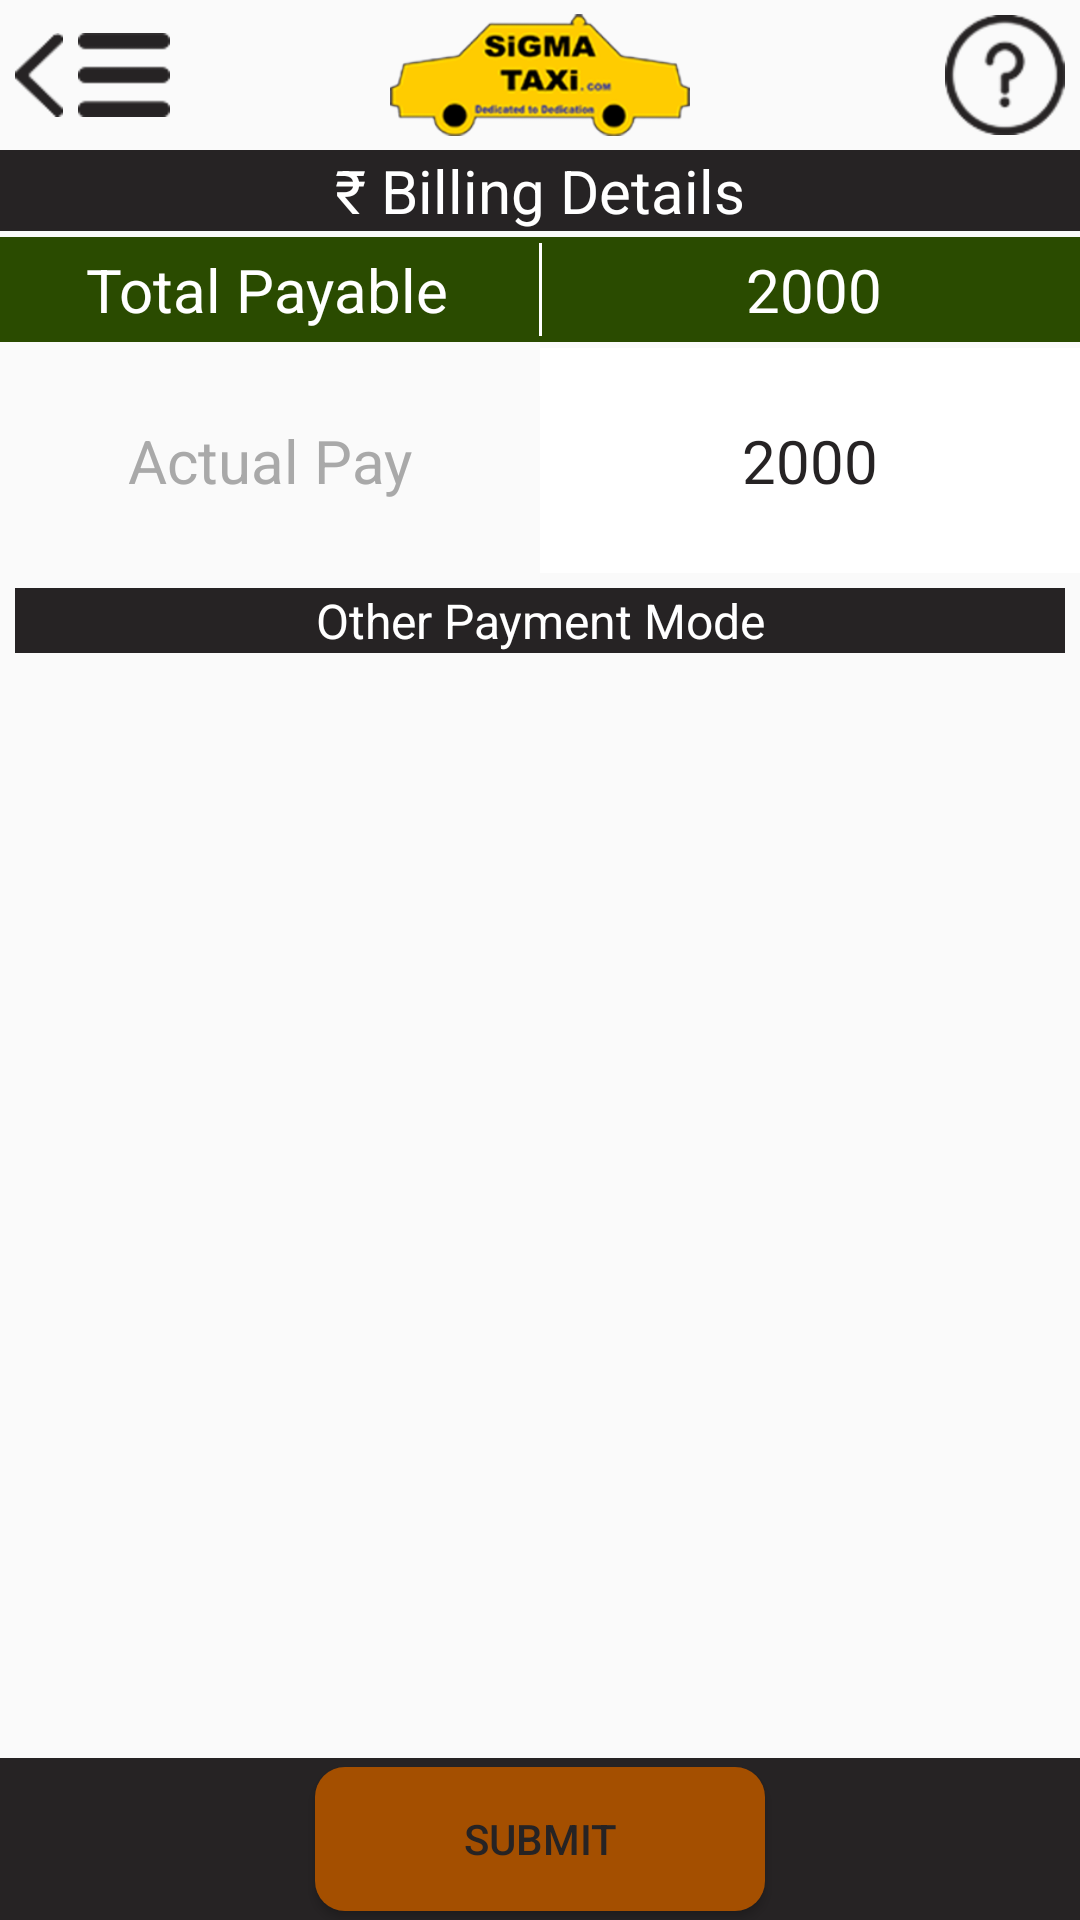

Reconstruct the res/layout file that produces this screen, plus the resources it refers to.
<!-- AndroidManifest.xml: application theme AppTheme -->
<!-- res/layout/fragment_cash_payment_mode.xml -->
<RelativeLayout xmlns:android="http://schemas.android.com/apk/res/android"
    xmlns:tools="http://schemas.android.com/tools"
    android:layout_width="wrap_content"
    android:layout_height="match_parent"
    tools:context=".MainActivityFragment" >

    <include
        android:id="@+id/header"
        android:layout_width="match_parent"
        android:layout_height="wrap_content"
        android:layout_alignParentLeft="true"
        android:layout_alignParentTop="true"
        layout="@layout/header_with_back"
        android:background="@drawable/background" />

    <LinearLayout
        android:id="@+id/top_content"
        android:layout_width="match_parent"
        android:layout_height="wrap_content"
        android:layout_below="@+id/header"
        android:orientation="vertical" >

        <TextView
            android:id="@+id/textView1"
            style="@style/largeTextSytle"
            android:layout_width="match_parent"
            android:layout_height="wrap_content"
            android:background="@color/footer"
            android:gravity="center"
            android:text="@string/billing_details"
            android:textColor="@color/white" />

        <LinearLayout
            android:layout_width="match_parent"
            android:layout_height="35dp"
            android:layout_marginTop="2dp"
            android:background="@color/green_bg1"
            android:gravity="center"
            android:weightSum="2" >

            <TextView
                android:id="@+id/totalpayable_hd"
                style="@style/largeTextSytle"
                android:layout_width="match_parent"
                android:layout_height="wrap_content"
                android:layout_weight="1"
                android:gravity="center"
                android:text="@string/total_payable"
                android:textColor="@color/white" />

            <View
                android:layout_width="1dp"
                android:layout_height="fill_parent"
                android:layout_margin="2dp"
                android:background="@color/white" />

            <TextView
                android:id="@+id/total_payable_tv"
                style="@style/largeTextSytle"
                android:layout_width="match_parent"
                android:layout_height="wrap_content"
                android:layout_weight="1"
                android:gravity="center"
                android:text="2000"
                android:textColor="@color/white" />
        </LinearLayout>
    </LinearLayout>

    <LinearLayout
        android:id="@+id/main_content"
        android:layout_width="fill_parent"
        android:layout_height="fill_parent"
        android:layout_above="@+id/footer"
        android:layout_below="@+id/top_content"
        android:orientation="vertical" >

        <LinearLayout
            android:layout_width="match_parent"
            android:layout_height="75dp"
            android:layout_marginTop="2dp"
            android:gravity="center"
            android:weightSum="2" >

            <TextView
                android:id="@+id/actual_pay_tv"
                style="@style/largeTextSytle"
                android:layout_width="match_parent"
                android:layout_height="match_parent"
                android:layout_weight="1"
                android:gravity="center"
                android:text="@string/actual_pay"
                android:textColor="@color/light_black" />

            <EditText
                android:id="@+id/actual_pay_et"
                style="@style/largeTextSytle"
                android:layout_width="match_parent"
                android:layout_height="match_parent"
                android:layout_weight="1"
                android:background="@color/white"
                android:gravity="center"
                android:text="2000"
                android:textColor="@color/footer" />
        </LinearLayout>

        <TextView
            style="@style/mediumTextSytle"
            android:layout_width="match_parent"
            android:layout_height="wrap_content"
            android:layout_gravity="center_horizontal"
            android:layout_margin="5dp"
            android:background="@color/footer"
            android:gravity="center"
            android:text="@string/other_payment_modes"
            android:textColor="@color/white" />

        <GridView
            android:id="@+id/gridViewCustom"
            android:layout_width="fill_parent"
            android:layout_height="match_parent"
            android:gravity="center"
            android:numColumns="3"
            android:stretchMode="columnWidth" />
    </LinearLayout>

    <LinearLayout
        android:id="@+id/footer"
        android:layout_width="match_parent"
        android:layout_height="wrap_content"
        android:layout_alignParentBottom="true"
        android:background="@color/footer"
        android:gravity="center" >

        <Button
            android:id="@+id/submit_btn"
            android:layout_width="150dp"
            android:layout_height="wrap_content"
            android:layout_margin="3dp"
            android:background="@drawable/orange_btn_round_corners"
            android:text="@string/submit"
            android:textColor="@color/footer" />
    </LinearLayout>

</RelativeLayout>
<!-- res/layout/header_with_back.xml (included above) -->
<RelativeLayout xmlns:android="http://schemas.android.com/apk/res/android"
    xmlns:tools="http://schemas.android.com/tools"
    android:layout_width="match_parent"
    android:layout_height="wrap_content" >

    <ImageButton
        android:id="@+id/back_btn"
        android:layout_width="wrap_content"
        android:layout_height="wrap_content"
        android:layout_alignParentLeft="true"
        android:layout_centerVertical="true"
        android:layout_margin="5dp"
        android:background="@android:color/transparent"
        android:src="@drawable/back" />

    <ImageButton
        android:id="@+id/menu_btn"
        android:layout_width="wrap_content"
        android:layout_height="wrap_content"
        android:layout_centerVertical="true"
        android:layout_toRightOf="@+id/back_btn"
        android:background="@android:color/transparent"
        android:src="@drawable/menu_black" />

    <ImageView
        android:id="@+id/imageView1"
        style="@style/logo"
        android:layout_alignParentTop="true"
        android:layout_centerHorizontal="true"
        android:layout_centerVertical="true"
        android:src="@drawable/logo" />

    <ImageButton
        android:id="@+id/search_btn"
        android:layout_width="wrap_content"
        android:layout_height="wrap_content"
        android:layout_alignParentRight="true"
        android:layout_alignParentTop="true"
        android:layout_centerVertical="true"
        android:layout_margin="5dp"
        android:background="@android:color/transparent"
        android:src="@drawable/help_black" />

</RelativeLayout>
<!-- resources referenced by this layout -->
<resources>
  <color name="footer">#262324</color>
  <color name="green_bg1">#2a4b00</color>
  <color name="light_black">#a9a9a9</color>
  <color name="white">#FFFFFF</color>
  <!-- drawable back: png bitmap (drawable-hdpi, 1120 bytes) -->
  <!-- drawable background: png bitmap (drawable-hdpi, 981890 bytes) -->
  <!-- drawable help_black: png bitmap (drawable-hdpi, 3717 bytes) -->
  <!-- drawable logo: png bitmap (drawable-hdpi, 22520 bytes) -->
  <!-- drawable menu_black: png bitmap (drawable-hdpi, 663 bytes) -->
  <!-- drawable orange_btn_round_corners (drawable) -->
  <?xml version="1.0" encoding="utf-8"?>
  
  <shape xmlns:android="http://schemas.android.com/apk/res/android" android:shape="rectangle">
      <solid android:color="@color/orange_bg"/>
      <corners android:radius="10dp"/>
  </shape>
  <string name="actual_pay">Actual Pay</string>
  <string name="billing_details">\u20B9 Billing Details</string>
  <string name="other_payment_modes">Other Payment Mode</string>
  <string name="submit">Submit</string>
  <string name="total_payable">Total Payable</string>
  <style name="largeTextSytle" parent="android:Widget.TextView">
          <item name="android:textSize">20dp</item>
      </style>
  <style name="logo">
          <item name="android:layout_width">100dp</item>
          <item name="android:layout_height">42dp</item>
      </style>
  <style name="mediumTextSytle" parent="android:Widget.TextView">
          <item name="android:textSize">16dp</item>
      </style>
  <style name="AppTheme" parent="AppBaseTheme">
  
          
          <item name="android:windowNoTitle">true</item>
          <item name="android:textViewStyle">@style/WhiteTextViewStyle</item>
      </style>
  <color name="orange_bg">#a44f00</color>
  <style name="AppBaseTheme" parent="Theme.AppCompat.Light">
          
      </style>
  <style name="WhiteTextViewStyle" parent="android:Widget.TextView">
          <item name="android:textColor">@color/white</item>
      </style>
</resources>
